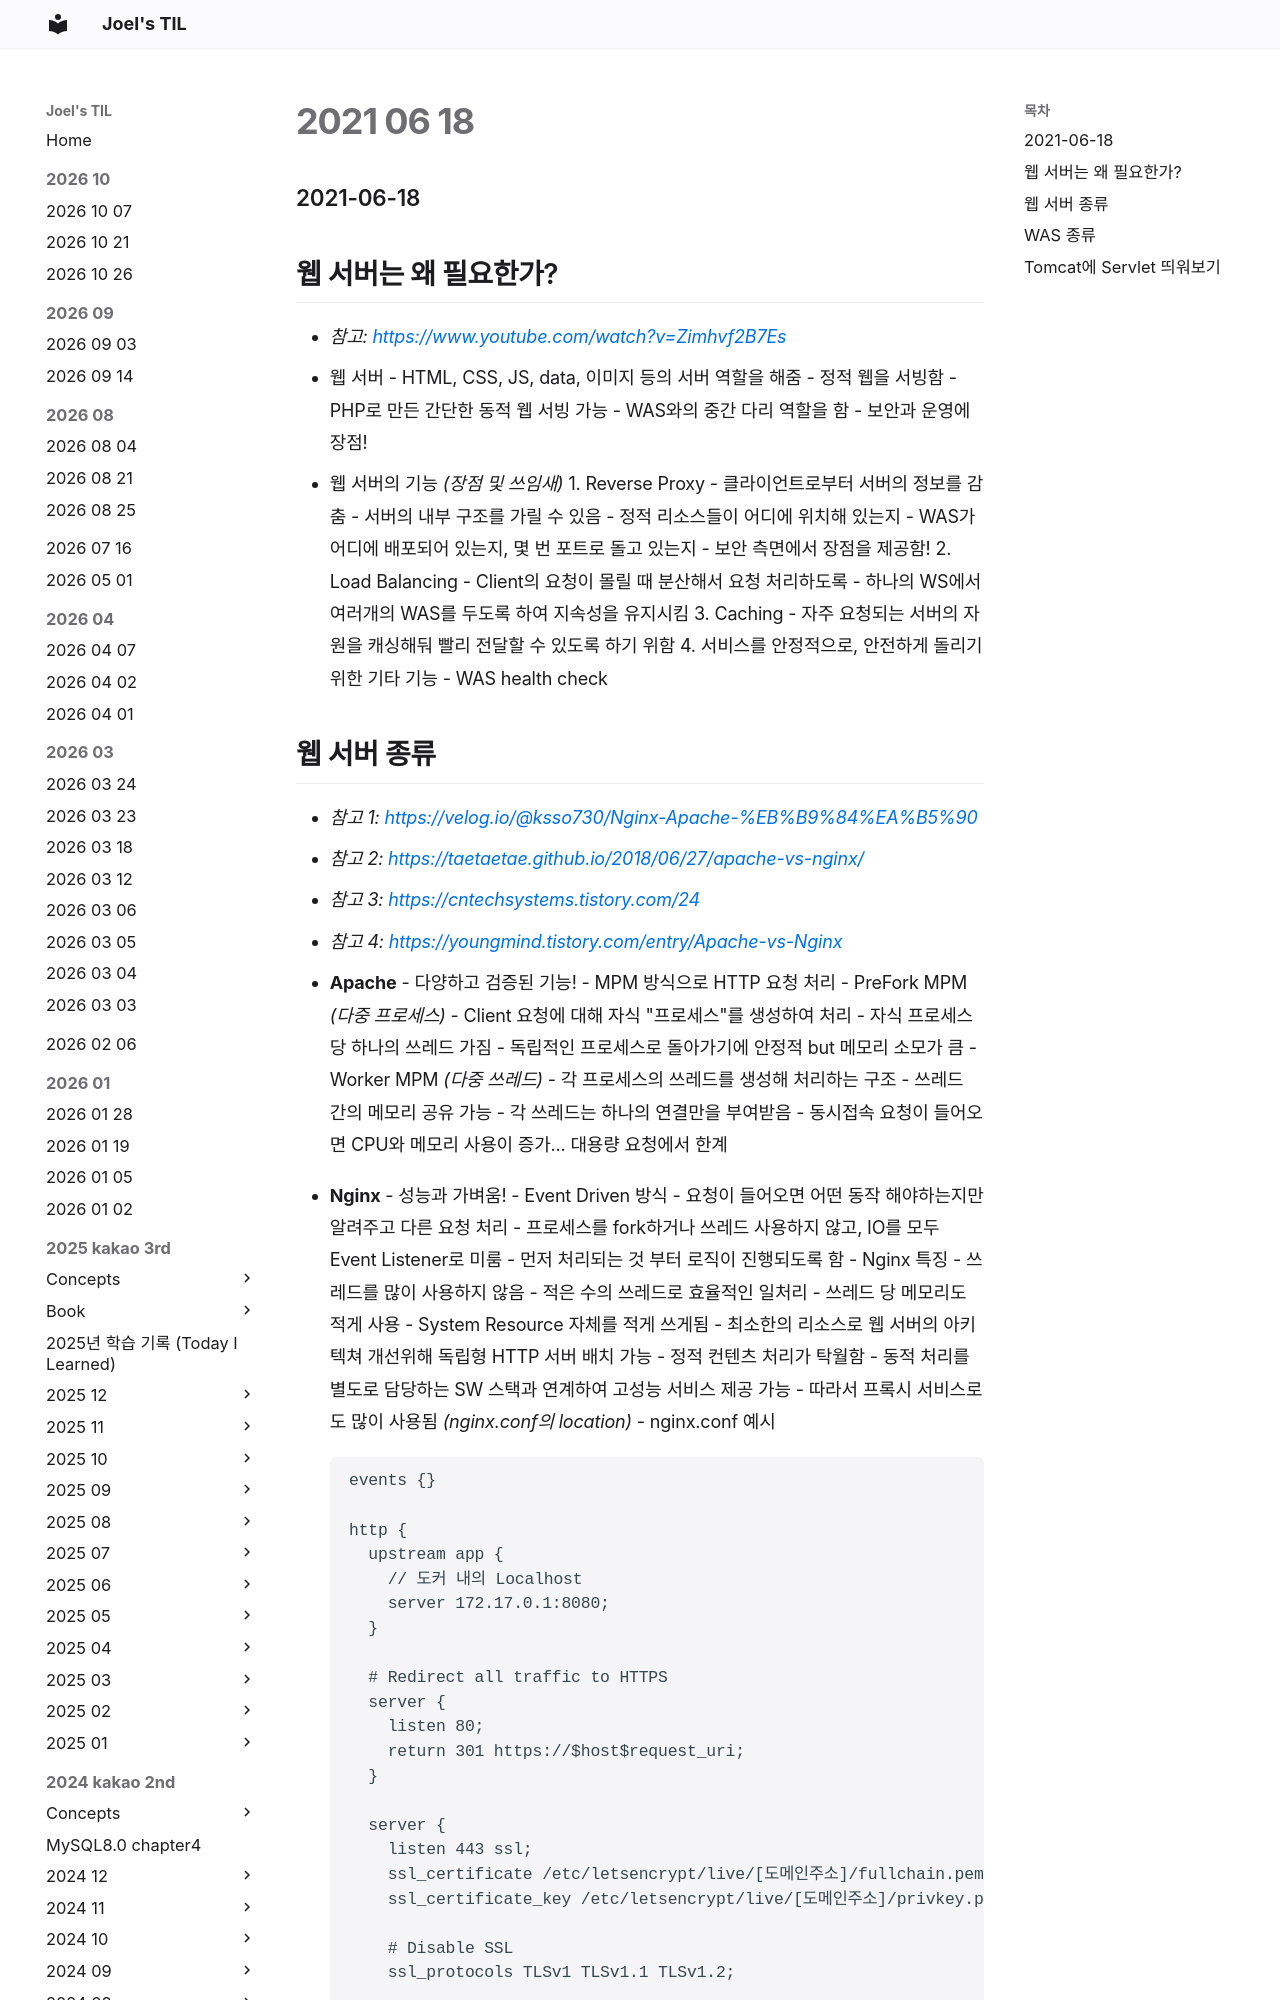

repository: joelonsw/TIL · page: 2021-woowacourse/Level2/2021-06-18/index.html · generator: mkdocs

### 2021-06-18

## 웹 서버는 왜 필요한가?
- *참고: https://www.youtube.com/watch?v=Zimhvf2B7Es*
- 웹 서버
    - HTML, CSS, JS, data, 이미지 등의 서버 역할을 해줌
    - 정적 웹을 서빙함
    - PHP로 만든 간단한 동적 웹 서빙 가능
    - WAS와의 중간 다리 역할을 함
    - 보안과 운영에 장점!
- 웹 서버의 기능 *(장점 및 쓰임새)*
    1. Reverse Proxy
        - 클라이언트로부터 서버의 정보를 감춤
            - 서버의 내부 구조를 가릴 수 있음
                - 정적 리소스들이 어디에 위치해 있는지
                - WAS가 어디에 배포되어 있는지, 몇 번 포트로 돌고 있는지 
        - 보안 측면에서 장점을 제공함!
    2. Load Balancing
        - Client의 요청이 몰릴 때 분산해서 요청 처리하도록
            - 하나의 WS에서 여러개의 WAS를 두도록 하여 지속성을 유지시킴
    3. Caching
        - 자주 요청되는 서버의 자원을 캐싱해둬 빨리 전달할 수 있도록 하기 위함
    4. 서비스를 안정적으로, 안전하게 돌리기 위한 기타 기능
        - WAS health check
